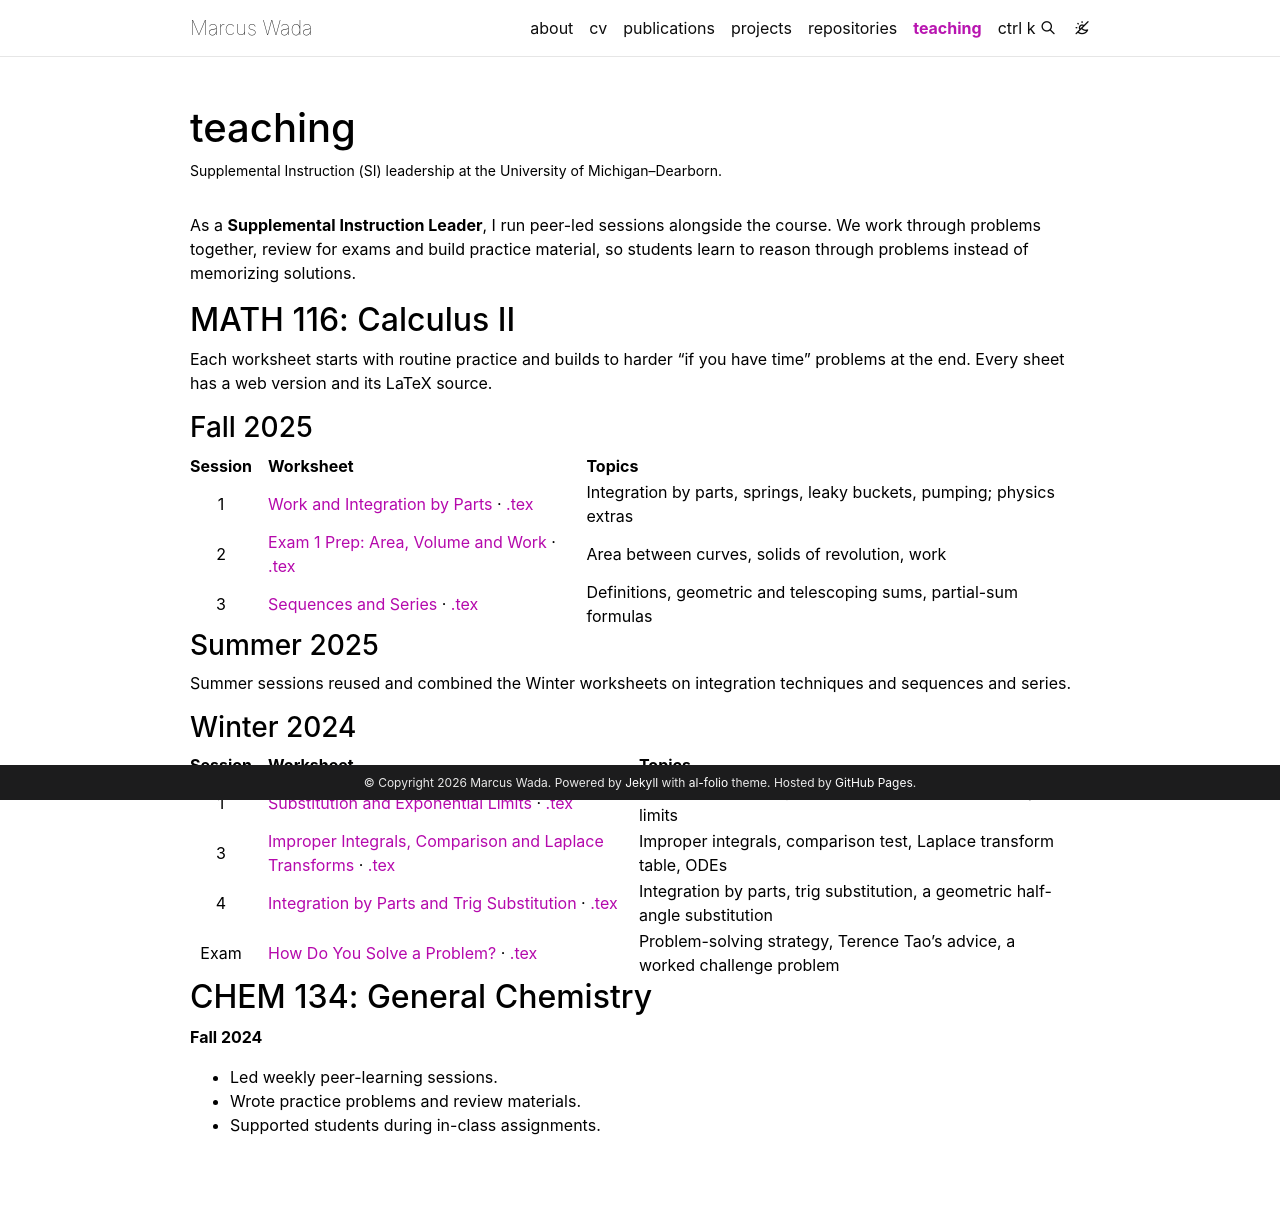

repository: wadamcI/wadamcI.github.io · page: teaching/index.html · generator: jekyll

---
layout: page
permalink: /teaching/
title: teaching
description: Supplemental Instruction (SI) leadership at the University of Michigan–Dearborn.
nav: true
nav_order: 5
---

As a **Supplemental Instruction Leader**, I run peer-led sessions alongside the course. We work through problems together, review for exams and build practice material, so students learn to reason through problems instead of memorizing solutions.

## MATH 116: Calculus II

Each worksheet starts with routine practice and builds to harder "if you have time" problems at the end. Every sheet has a web version and its LaTeX source.

### Fall 2025

| Session | Worksheet | Topics |
|:---:|---|---|
| 1 | [Work and Integration by Parts]({{ '/teaching/math116/work-and-integration-by-parts/' | relative_url }}) · [.tex]({{ '/assets/tex/math116/work-and-integration-by-parts.tex' | relative_url }}) | Integration by parts, springs, leaky buckets, pumping; physics extras |
| 2 | [Exam 1 Prep: Area, Volume and Work]({{ '/teaching/math116/exam-1-prep/' | relative_url }}) · [.tex]({{ '/assets/tex/math116/exam-1-prep.tex' | relative_url }}) | Area between curves, solids of revolution, work |
| 3 | [Sequences and Series]({{ '/teaching/math116/sequences-and-series/' | relative_url }}) · [.tex]({{ '/assets/tex/math116/sequences-and-series.tex' | relative_url }}) | Definitions, geometric and telescoping sums, partial-sum formulas |

### Summer 2025

Summer sessions reused and combined the Winter worksheets on integration techniques and sequences and series.

### Winter 2024

| Session | Worksheet | Topics |
|:---:|---|---|
| 1 | [Substitution and Exponential Limits]({{ '/teaching/math116/substitution-and-limits/' | relative_url }}) · [.tex]({{ '/assets/tex/math116/substitution-and-limits.tex' | relative_url }}) | u-substitution, compound interest and $$e$$, $$1^\infty$$ limits |
| 3 | [Improper Integrals, Comparison and Laplace Transforms]({{ '/teaching/math116/improper-integrals-and-laplace/' | relative_url }}) · [.tex]({{ '/assets/tex/math116/improper-integrals-and-laplace.tex' | relative_url }}) | Improper integrals, comparison test, Laplace transform table, ODEs |
| 4 | [Integration by Parts and Trig Substitution]({{ '/teaching/math116/parts-and-trig-substitution/' | relative_url }}) · [.tex]({{ '/assets/tex/math116/parts-and-trig-substitution.tex' | relative_url }}) | Integration by parts, trig substitution, a geometric half-angle substitution |
| Exam | [How Do You Solve a Problem?]({{ '/teaching/math116/exam-problem-solving/' | relative_url }}) · [.tex]({{ '/assets/tex/math116/exam-problem-solving.tex' | relative_url }}) | Problem-solving strategy, Terence Tao's advice, a worked challenge problem |

## CHEM 134: General Chemistry

**Fall 2024**

- Led weekly peer-learning sessions.
- Wrote practice problems and review materials.
- Supported students during in-class assignments.
